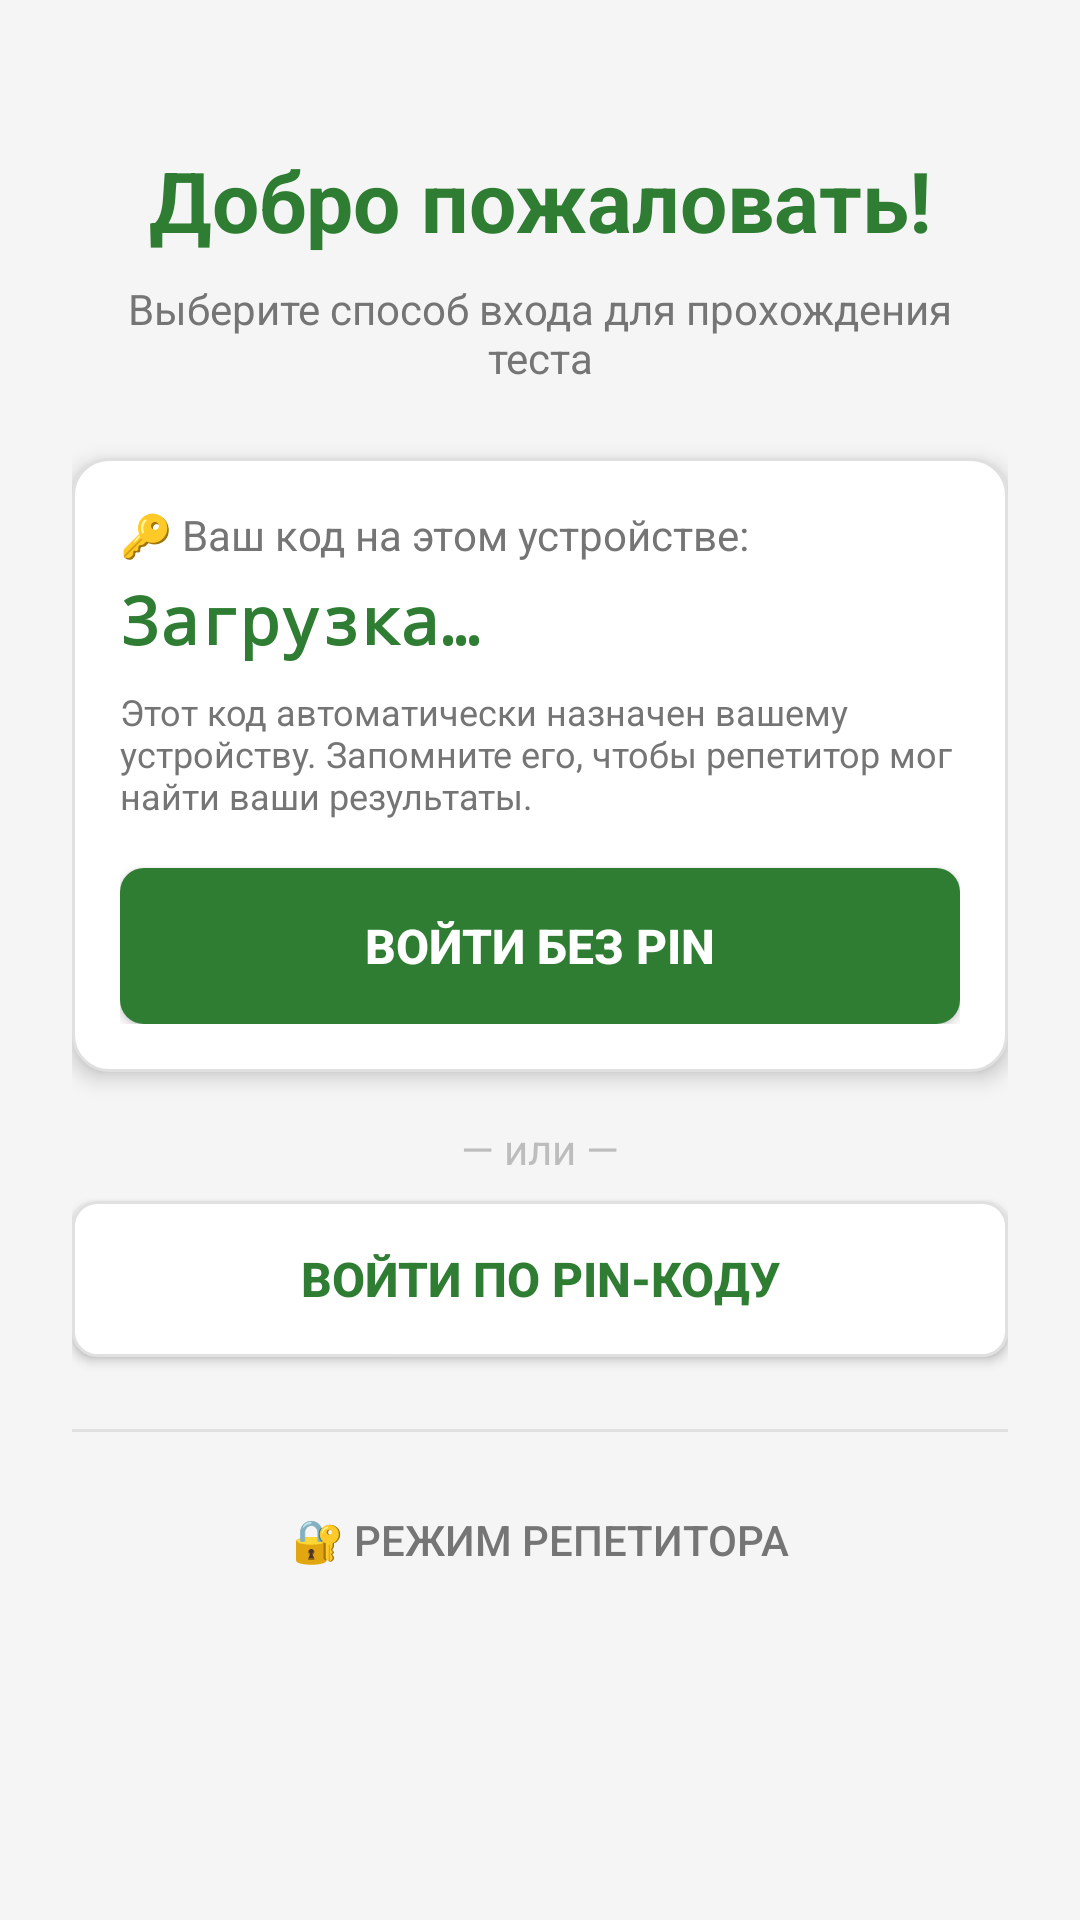

Write the Android layout XML for this screen, with the resource values it uses.
<!-- AndroidManifest.xml: application theme Theme.PhysicsTest -->
<!-- res/layout/activity_auth.xml -->
<?xml version="1.0" encoding="utf-8"?>
<ScrollView xmlns:android="http://schemas.android.com/apk/res/android"
    android:layout_width="match_parent"
    android:layout_height="match_parent"
    android:background="@color/background">

    <LinearLayout
        android:layout_width="match_parent"
        android:layout_height="wrap_content"
        android:orientation="vertical"
        android:padding="@dimen/padding_large">

        
        <TextView
            android:layout_width="match_parent"
            android:layout_height="wrap_content"
            android:layout_marginTop="@dimen/padding_large"
            android:text="Добро пожаловать!"
            android:textSize="@dimen/text_size_headline"
            android:textColor="@color/green_primary"
            android:textStyle="bold"
            android:gravity="center" />

        <TextView
            android:layout_width="match_parent"
            android:layout_height="wrap_content"
            android:layout_marginTop="@dimen/padding_small"
            android:text="Выберите способ входа для прохождения теста"
            android:textSize="@dimen/text_size_body"
            android:textColor="@color/text_secondary"
            android:gravity="center" />

        
        <LinearLayout
            android:layout_width="match_parent"
            android:layout_height="wrap_content"
            android:layout_marginTop="@dimen/padding_large"
            android:background="@drawable/bg_card"
            android:orientation="vertical"
            android:padding="@dimen/padding_medium"
            android:elevation="@dimen/card_elevation">

            <TextView
                android:layout_width="wrap_content"
                android:layout_height="wrap_content"
                android:text="🔑 Ваш код на этом устройстве:"
                android:textSize="@dimen/text_size_body"
                android:textColor="@color/text_secondary" />

            <TextView
                android:id="@+id/tvUuidValue"
                android:layout_width="wrap_content"
                android:layout_height="wrap_content"
                android:layout_marginTop="4dp"
                android:text="Загрузка…"
                android:textSize="@dimen/text_size_title"
                android:textColor="@color/green_primary"
                android:textStyle="bold"
                android:fontFamily="monospace" />

            <TextView
                android:layout_width="match_parent"
                android:layout_height="wrap_content"
                android:layout_marginTop="@dimen/padding_small"
                android:text="Этот код автоматически назначен вашему устройству. Запомните его, чтобы репетитор мог найти ваши результаты."
                android:textSize="@dimen/text_size_small"
                android:textColor="@color/text_secondary" />

            <Button
                android:id="@+id/btnLoginUuid"
                android:layout_width="match_parent"
                android:layout_height="@dimen/button_height"
                android:layout_marginTop="@dimen/padding_medium"
                android:text="Войти без PIN"
                android:background="@drawable/button_primary"
                android:textColor="@color/white"
                android:textSize="@dimen/text_size_medium"
                android:textStyle="bold" />

        </LinearLayout>

        
        <TextView
            android:layout_width="match_parent"
            android:layout_height="wrap_content"
            android:layout_marginTop="@dimen/padding_medium"
            android:text="— или —"
            android:textSize="@dimen/text_size_body"
            android:textColor="@color/text_hint"
            android:gravity="center" />

        
        <Button
            android:id="@+id/btnShowPinEntry"
            android:layout_width="match_parent"
            android:layout_height="@dimen/button_height"
            android:layout_marginTop="@dimen/padding_small"
            android:text="Войти по PIN-коду"
            android:background="@drawable/bg_option_normal"
            android:textColor="@color/green_primary"
            android:textSize="@dimen/text_size_medium"
            android:textStyle="bold" />

        
        <LinearLayout
            android:id="@+id/layoutPinEntry"
            android:layout_width="match_parent"
            android:layout_height="wrap_content"
            android:layout_marginTop="@dimen/padding_small"
            android:background="@drawable/bg_card"
            android:orientation="vertical"
            android:padding="@dimen/padding_medium"
            android:visibility="gone">

            <com.google.android.material.textfield.TextInputLayout
                android:layout_width="match_parent"
                android:layout_height="wrap_content"
                style="@style/Widget.MaterialComponents.TextInputLayout.OutlinedBox"
                android:hint="Введите 4-значный PIN">

                <com.google.android.material.textfield.TextInputEditText
                    android:id="@+id/etPin"
                    android:layout_width="match_parent"
                    android:layout_height="wrap_content"
                    android:inputType="numberPassword"
                    android:maxLength="4"
                    android:fontFamily="monospace"
                    android:textSize="@dimen/text_size_title"
                    android:gravity="center"
                    android:letterSpacing="0.5" />

            </com.google.android.material.textfield.TextInputLayout>

            <Button
                android:id="@+id/btnLoginPin"
                android:layout_width="match_parent"
                android:layout_height="@dimen/button_height"
                android:layout_marginTop="@dimen/padding_small"
                android:text="Подтвердить PIN"
                android:background="@drawable/button_primary"
                android:textColor="@color/white"
                android:textSize="@dimen/text_size_medium"
                android:textStyle="bold" />

        </LinearLayout>

        
        <View
            android:layout_width="match_parent"
            android:layout_height="1dp"
            android:layout_marginTop="@dimen/padding_large"
            android:background="@color/divider" />

        
        <Button
            android:id="@+id/btnTutorMode"
            android:layout_width="match_parent"
            android:layout_height="@dimen/button_height_small"
            android:layout_marginTop="@dimen/padding_medium"
            android:text="🔐 Режим репетитора"
            android:background="@android:color/transparent"
            android:textColor="@color/text_secondary"
            android:textSize="@dimen/text_size_body" />

    </LinearLayout>
</ScrollView>
<!-- resources referenced by this layout -->
<resources>
  <color name="background">#F5F5F5</color>
  <color name="divider">#E0E0E0</color>
  <color name="green_primary">#2E7D32</color>
  <color name="text_hint">#BDBDBD</color>
  <color name="text_secondary">#757575</color>
  <color name="white">#FFFFFF</color>
  <dimen name="button_height">52dp</dimen>
  <dimen name="button_height_small">40dp</dimen>
  <dimen name="card_elevation">4dp</dimen>
  <dimen name="padding_large">24dp</dimen>
  <dimen name="padding_medium">16dp</dimen>
  <dimen name="padding_small">8dp</dimen>
  <dimen name="text_size_body">14sp</dimen>
  <dimen name="text_size_headline">28sp</dimen>
  <dimen name="text_size_medium">16sp</dimen>
  <dimen name="text_size_small">12sp</dimen>
  <dimen name="text_size_title">22sp</dimen>
  <!-- drawable bg_card (drawable) -->
  <?xml version="1.0" encoding="utf-8"?>
  <shape xmlns:android="http://schemas.android.com/apk/res/android"
      android:shape="rectangle">
      <solid android:color="#FFFFFF" />
      <corners android:radius="12dp" />
      <stroke android:width="1dp" android:color="#E0E0E0" />
  </shape>
  <!-- drawable bg_option_normal (drawable) -->
  <?xml version="1.0" encoding="utf-8"?>
  <selector xmlns:android="http://schemas.android.com/apk/res/android">
  
      
      <item android:state_pressed="true">
          <shape android:shape="rectangle">
              <solid android:color="#C8E6C9" />
              <stroke android:width="1.5dp" android:color="#2E7D32" />
              <corners android:radius="8dp" />
          </shape>
      </item>
  
      
      <item>
          <shape android:shape="rectangle">
              <solid android:color="#FFFFFF" />
              <stroke android:width="1dp" android:color="#E0E0E0" />
              <corners android:radius="8dp" />
          </shape>
      </item>
  
  </selector>
  <!-- drawable button_primary (drawable) -->
  <?xml version="1.0" encoding="utf-8"?>
  <selector xmlns:android="http://schemas.android.com/apk/res/android">
  
      
      <item android:state_enabled="false">
          <shape android:shape="rectangle">
              <solid android:color="#BDBDBD" />
              <corners android:radius="8dp" />
          </shape>
      </item>
  
      
      <item android:state_pressed="true">
          <shape android:shape="rectangle">
              <solid android:color="#1B5E20" />
              <corners android:radius="8dp" />
          </shape>
      </item>
  
      
      <item android:state_focused="true">
          <shape android:shape="rectangle">
              <solid android:color="#388E3C" />
              <corners android:radius="8dp" />
              <stroke android:width="2dp" android:color="#1B5E20" />
          </shape>
      </item>
  
      
      <item>
          <shape android:shape="rectangle">
              <solid android:color="#2E7D32" />
              <corners android:radius="8dp" />
          </shape>
      </item>
  
  </selector>
  <style name="Theme.PhysicsTest" parent="Theme.MaterialComponents.Light.NoActionBar">
          <item name="colorPrimary">@color/green_primary</item>
          <item name="colorPrimaryDark">@color/green_dark</item>
          <item name="colorAccent">@color/green_medium</item>
          <item name="colorOnPrimary">@color/white</item>
          <item name="android:colorBackground">@color/background</item>
          <item name="android:windowBackground">@color/background</item>
          <item name="android:textColorPrimary">@color/text_primary</item>
          <item name="android:textColorSecondary">@color/text_secondary</item>
      </style>
  <color name="green_dark">#1B5E20</color>
  <color name="green_medium">#388E3C</color>
  <color name="text_primary">#212121</color>
</resources>
